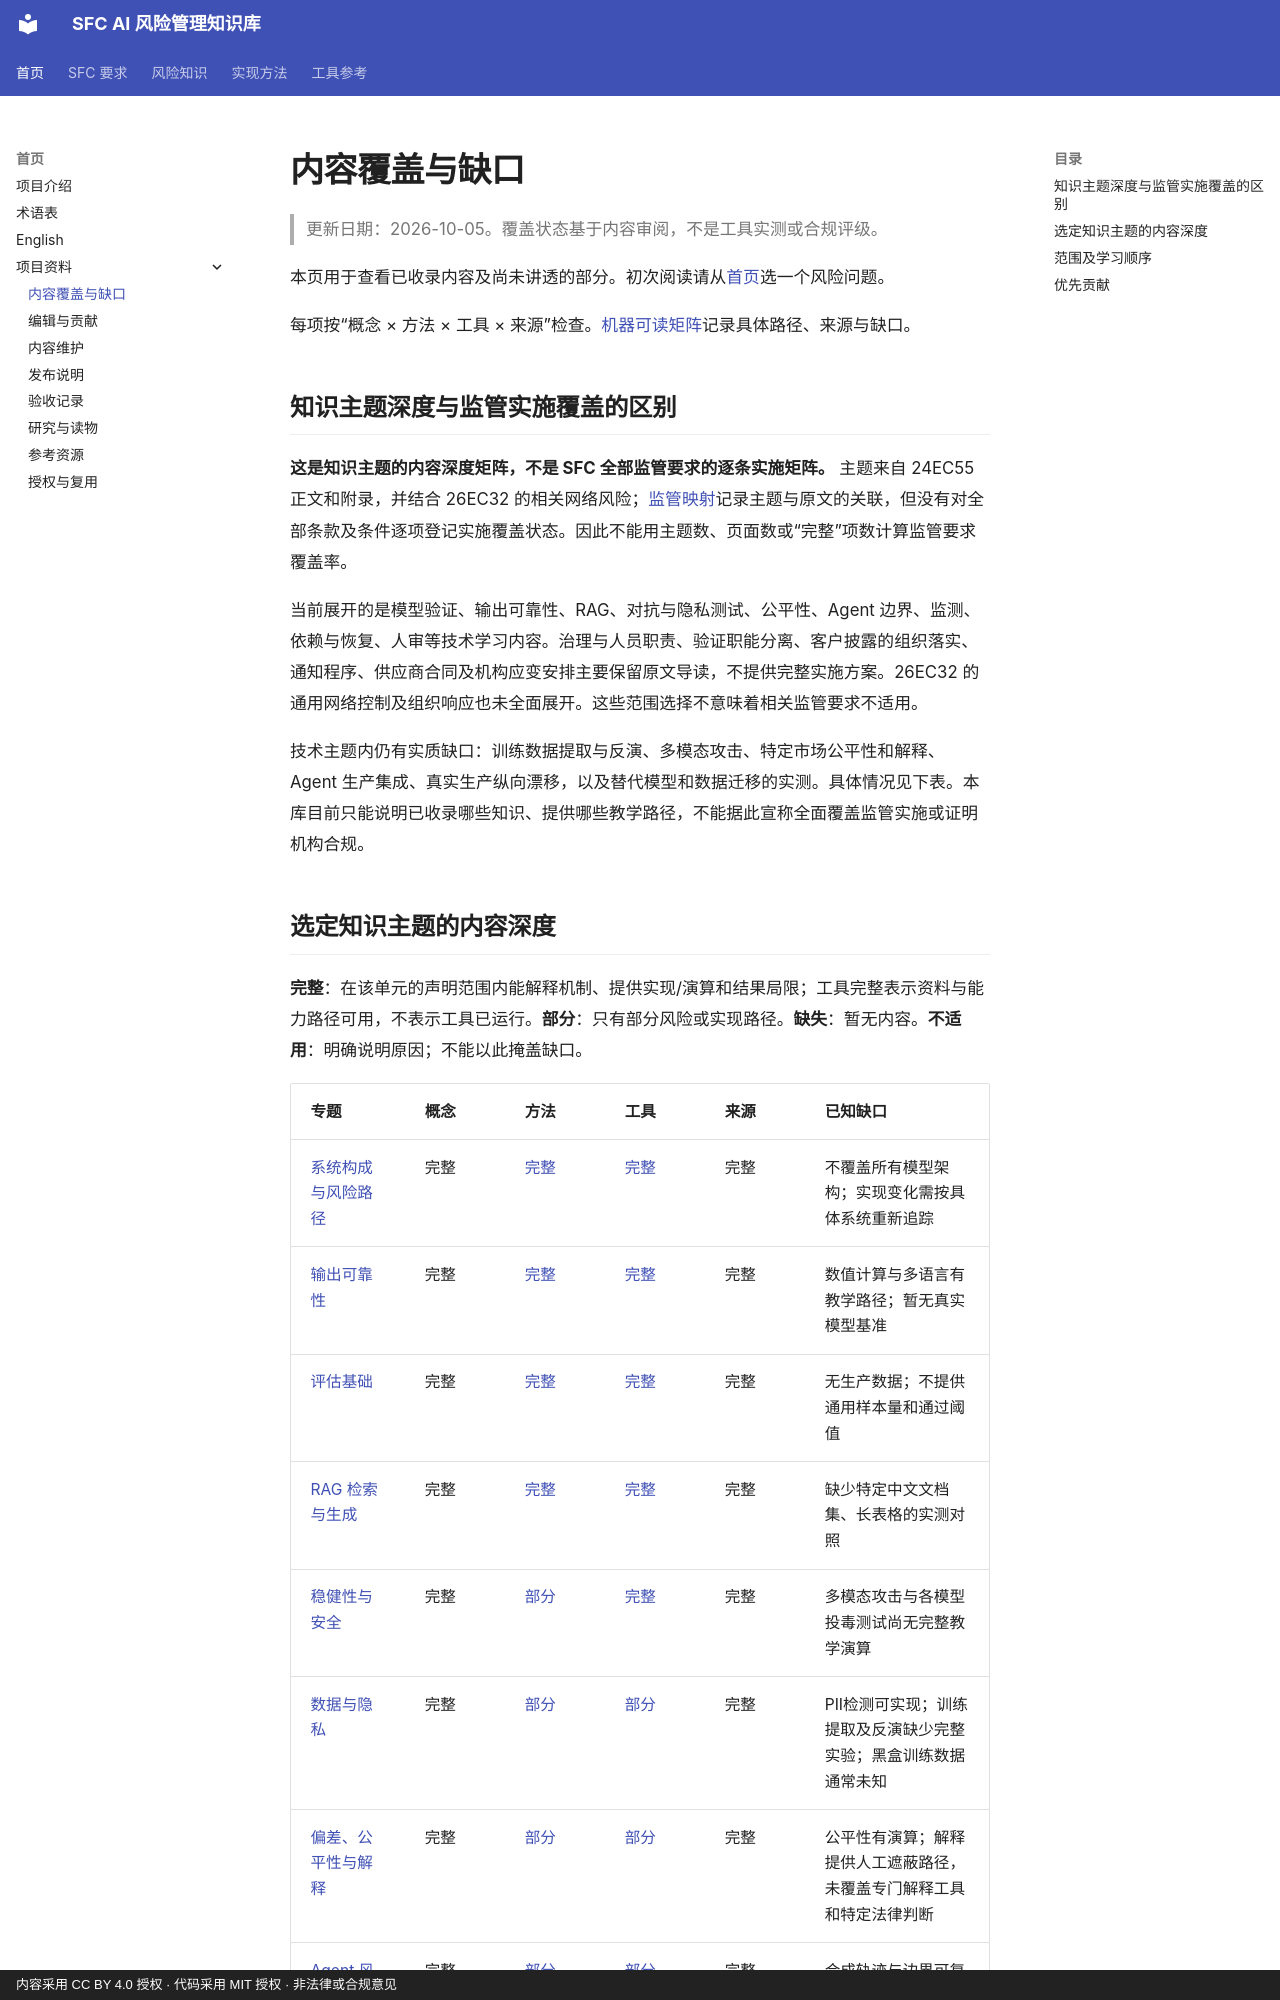

repository: krisjiang-matrix/sfc-ai-risk-management · page: coverage/index.html · generator: mkdocs · copyright: 内容采用 CC BY 4.0 授权 · 代码采用 MIT 授权 · 非法律或合规意见

# 内容覆盖与缺口

> 更新日期：2026-10-05。覆盖状态基于内容审阅，不是工具实测或合规评级。

本页用于查看已收录内容及尚未讲透的部分。初次阅读请从[首页](index.md)选一个风险问题。

每项按“概念 × 方法 × 工具 × 来源”检查。[机器可读矩阵](coverage.csv)记录具体路径、来源与缺口。

## 知识主题深度与监管实施覆盖的区别

**这是知识主题的内容深度矩阵，不是 SFC 全部监管要求的逐条实施矩阵。** 主题来自 24EC55 正文和附录，并结合 26EC32 的相关网络风险；[监管映射](regulatory/knowledge-map.csv)记录主题与原文的关联，但没有对全部条款及条件逐项登记实施覆盖状态。因此不能用主题数、页面数或“完整”项数计算监管要求覆盖率。

当前展开的是模型验证、输出可靠性、RAG、对抗与隐私测试、公平性、Agent 边界、监测、依赖与恢复、人审等技术学习内容。治理与人员职责、验证职能分离、客户披露的组织落实、通知程序、供应商合同及机构应变安排主要保留原文导读，不提供完整实施方案。26EC32 的通用网络控制及组织响应也未全面展开。这些范围选择不意味着相关监管要求不适用。

技术主题内仍有实质缺口：训练数据提取与反演、多模态攻击、特定市场公平性和解释、Agent 生产集成、真实生产纵向漂移，以及替代模型和数据迁移的实测。具体情况见下表。本库目前只能说明已收录哪些知识、提供哪些教学路径，不能据此宣称全面覆盖监管实施或证明机构合规。
